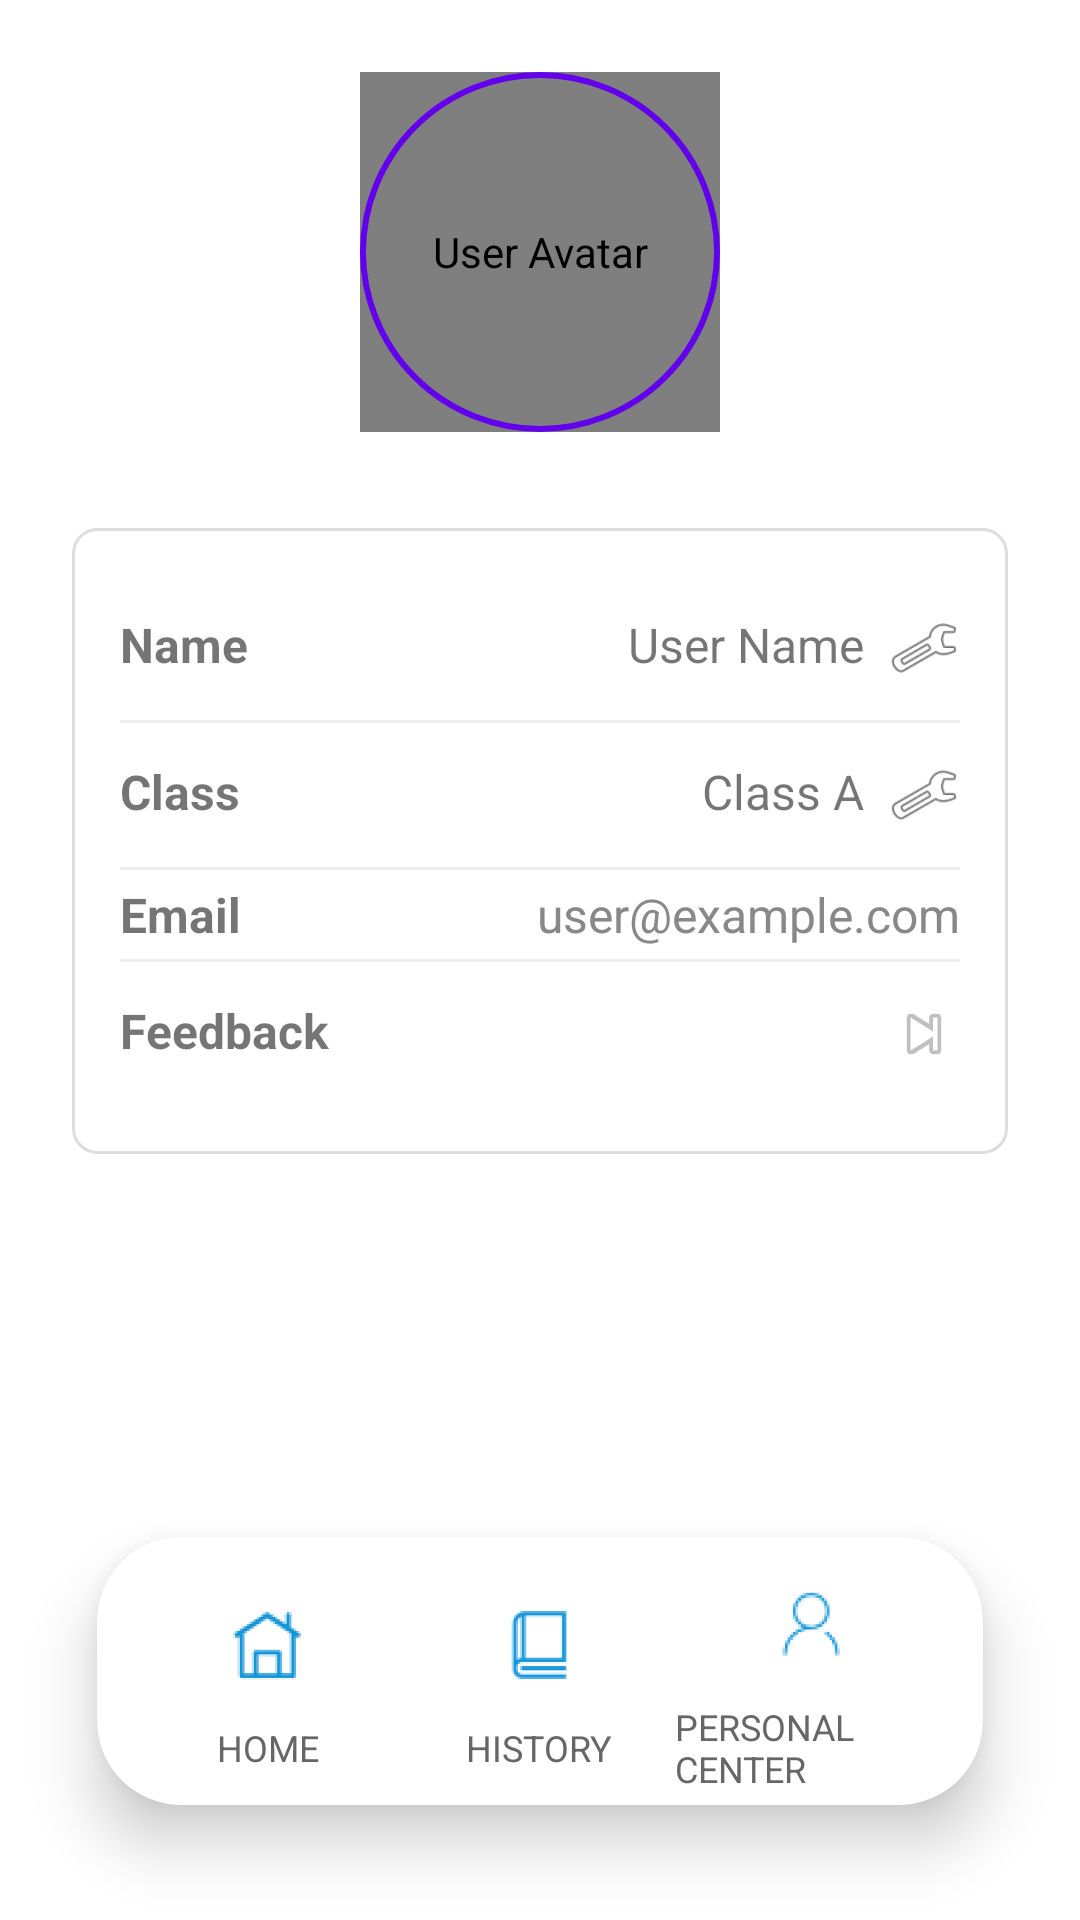

This screen was rendered from an Android layout file. Write that file and the resources it references.
<!-- AndroidManifest.xml: application theme Theme.IAttend -->
<!-- res/layout/activity_user_center.xml -->
<?xml version="1.0" encoding="utf-8"?>
<FrameLayout xmlns:android="http://schemas.android.com/apk/res/android"
    xmlns:app="http://schemas.android.com/apk/res-auto"
    android:layout_width="match_parent"
    android:layout_height="match_parent">

    
    <ProgressBar
        android:id="@+id/progressBar"
        android:layout_width="wrap_content"
        android:layout_height="wrap_content"
        android:layout_gravity="center"
        android:visibility="gone" />

    <ScrollView
        android:layout_width="match_parent"
        android:layout_height="match_parent">

        
        <LinearLayout
            android:id="@+id/userInfoContainer"
            android:layout_width="match_parent"
            android:layout_height="wrap_content"
            android:orientation="vertical"
            android:padding="24dp"
            android:gravity="center">

        
        <RelativeLayout
            android:layout_width="120dp"
            android:layout_height="120dp"
            android:layout_marginBottom="32dp">

            <de.hdodenhof.circleimageview.CircleImageView
                android:id="@+id/ivAvatar"
                android:layout_width="120dp"
                android:layout_height="120dp"
                android:src="@drawable/default_avatar"
                android:scaleType="centerCrop"
                android:contentDescription="User Avatar" />

            <View
                android:layout_width="120dp"
                android:layout_height="120dp"
                android:background="@drawable/circle_border"
                android:clickable="false" />

        </RelativeLayout>

        
        <LinearLayout
            android:layout_width="match_parent"
            android:layout_height="wrap_content"
            android:orientation="vertical"
            android:background="@drawable/edit_text_border"
            android:padding="16dp">

            
            <LinearLayout
                android:layout_width="match_parent"
                android:layout_height="wrap_content"
                android:orientation="horizontal"
                android:paddingVertical="12dp"
                android:clickable="true"
                android:focusable="true"
                android:background="?android:attr/selectableItemBackground">

                <TextView
                    android:layout_width="0dp"
                    android:layout_height="wrap_content"
                    android:layout_weight="1"
                    android:text="Name"
                    android:textSize="16sp"
                    android:textStyle="bold" />

                <TextView
                    android:id="@+id/tvName"
                    android:layout_width="wrap_content"
                    android:layout_height="wrap_content"
                    android:text="User Name"
                    android:textSize="16sp" />

                <ImageView
                    android:layout_width="24dp"
                    android:layout_height="24dp"
                    android:src="@android:drawable/ic_menu_manage"
                    android:layout_marginStart="8dp" />

            </LinearLayout>

            <View
                android:layout_width="match_parent"
                android:layout_height="1dp"
                android:background="#EEEEEE" />

            
            <LinearLayout
                android:id="@+id/layoutClass"
                android:layout_width="match_parent"
                android:layout_height="wrap_content"
                android:orientation="horizontal"
                android:paddingVertical="12dp"
                android:clickable="true"
                android:focusable="true"
                android:background="?android:attr/selectableItemBackground">

                <TextView
                    android:layout_width="0dp"
                    android:layout_height="wrap_content"
                    android:layout_weight="1"
                    android:text="Class"
                    android:textSize="16sp"
                    android:textStyle="bold" />

                <TextView
                    android:id="@+id/tvClass"
                    android:layout_width="wrap_content"
                    android:layout_height="wrap_content"
                    android:text="Class A"
                    android:textSize="16sp" />

                <ImageView
                    android:layout_width="24dp"
                    android:layout_height="24dp"
                    android:src="@android:drawable/ic_menu_manage"
                    android:layout_marginStart="8dp" />

            </LinearLayout>

            <View
                android:layout_width="match_parent"
                android:layout_height="1dp"
                android:background="#EEEEEE" />

            
            <LinearLayout
                android:layout_width="match_parent"
                android:layout_height="wrap_content"
                android:orientation="horizontal"
                android:paddingVertical="12px">

                <TextView
                    android:layout_width="0dp"
                    android:layout_height="wrap_content"
                    android:layout_weight="1"
                    android:text="Email"
                    android:textSize="16sp"
                    android:textStyle="bold" />

                <TextView
                    android:id="@+id/tvEmail"
                    android:layout_width="wrap_content"
                    android:layout_height="wrap_content"
                    android:text="user@example.com"
                    android:textSize="16sp"
                    android:textColor="#888888" />

            </LinearLayout>

            <View
                android:layout_width="match_parent"
                android:layout_height="1dp"
                android:background="#EEEEEE" />

            
            <LinearLayout
                android:id="@+id/layoutFeedback"
                android:layout_width="match_parent"
                android:layout_height="wrap_content"
                android:orientation="horizontal"
                android:paddingVertical="12dp"
                android:clickable="true"
                android:focusable="true"
                android:background="?android:attr/selectableItemBackground">

                <TextView
                    android:layout_width="0dp"
                    android:layout_height="wrap_content"
                    android:layout_weight="1"
                    android:text="Feedback"
                    android:textSize="16sp"
                    android:textStyle="bold" />

                <ImageView
                    android:layout_width="24dp"
                    android:layout_height="24dp"
                    android:src="@android:drawable/ic_media_next" />

            </LinearLayout>

        </LinearLayout>

    </LinearLayout>

    </ScrollView>

    <com.google.android.material.card.MaterialCardView
        android:layout_width="match_parent"
        android:layout_height="wrap_content"
        android:layout_margin="12dp"
        android:layout_gravity="bottom"
        app:cardBackgroundColor="@android:color/white"
        app:cardCornerRadius="28dp"
        app:cardElevation="12dp"
        app:cardUseCompatPadding="true">

        <LinearLayout
            android:id="@+id/navContainer"
            android:layout_width="match_parent"
            android:layout_height="wrap_content"
            android:gravity="center"
            android:orientation="horizontal"
            android:paddingHorizontal="12dp"
            android:paddingVertical="4dp"
            android:baselineAligned="false"
            android:weightSum="3">

            <LinearLayout
                android:id="@+id/navHome"
                android:layout_width="0dp"
                android:layout_height="wrap_content"
                android:layout_weight="1"
                android:gravity="center"
                android:orientation="vertical">

                <ImageView
                    android:layout_width="50dp"
                    android:layout_height="50dp"
                    android:src="@drawable/home_icon"
                    android:contentDescription="@string/home"
                    android:layout_marginBottom="1dp"
                    android:scaleType="centerInside"/>
                <TextView
                    android:id="@+id/tvHome"
                    android:layout_width="wrap_content"
                    android:layout_height="wrap_content"
                    android:text="@string/home"
                    android:textColor="@color/nav_item_color"
                    android:textSize="12sp"
                    android:textAllCaps="true"/>
            </LinearLayout>

            <LinearLayout
                android:id="@+id/navHistory"
                android:layout_width="0dp"
                android:layout_height="wrap_content"
                android:layout_weight="1"
                android:gravity="center"
                android:orientation="vertical">

                <ImageView
                    android:layout_width="50dp"
                    android:layout_height="50dp"
                    android:src="@drawable/history_icon"
                    android:contentDescription="@string/history"
                    android:layout_marginBottom="1dp"
                    android:scaleType="centerInside"/>
                <TextView
                    android:id="@+id/tvHistory"
                    android:layout_width="wrap_content"
                    android:layout_height="wrap_content"
                    android:text="@string/history"
                    android:textColor="@color/nav_item_color"
                    android:textSize="12sp"
                    android:textAllCaps="true"/>
            </LinearLayout>

            <LinearLayout
                android:id="@+id/navPersonalCentre"
                android:layout_width="0dp"
                android:layout_height="wrap_content"
                android:layout_weight="1"
                android:gravity="center"
                android:orientation="vertical">

                <ImageView
                    android:layout_width="50dp"
                    android:layout_height="50dp"
                    android:src="@drawable/personal_center_icon"
                    android:contentDescription="@string/personal_centre"
                    android:layout_marginBottom="1dp"
                    android:scaleType="centerInside"/>
                <TextView
                    android:id="@+id/tvPersonal"
                    android:layout_width="wrap_content"
                    android:layout_height="wrap_content"
                    android:text="@string/personal_centre"
                    android:textColor="@color/nav_item_color"
                    android:textSize="12sp"
                    android:textAllCaps="true"/>
            </LinearLayout>
        </LinearLayout>
    </com.google.android.material.card.MaterialCardView>

</FrameLayout>
<!-- resources referenced by this layout -->
<resources>
  <color name="nav_item_color">#FF666666</color>
  <!-- drawable circle_border (drawable) -->
  <?xml version="1.0" encoding="utf-8"?>
  <shape xmlns:android="http://schemas.android.com/apk/res/android"
      android:shape="oval">
      <stroke
          android:width="2dp"
          android:color="@color/design_default_color_primary" />
      <solid android:color="@android:color/transparent" />
  </shape>
  <!-- drawable default_avatar: png bitmap (drawable, 10674 bytes) -->
  <!-- drawable edit_text_border (drawable) -->
  <?xml version="1.0" encoding="utf-8"?>
  <shape xmlns:android="http://schemas.android.com/apk/res/android">
      <solid android:color="@android:color/white" />
      <stroke
          android:width="1dp"
          android:color="#DDDDDD" />
      <corners android:radius="8dp" />
  </shape>
  <!-- drawable history_icon: webp bitmap (mipmap-mdpi, 2926 bytes) -->
  <!-- drawable home_icon: webp bitmap (mipmap-hdpi, 5320 bytes) -->
  <!-- drawable personal_center_icon (mipmap-anydpi-v26) -->
  <?xml version="1.0" encoding="utf-8"?>
  <adaptive-icon xmlns:android="http://schemas.android.com/apk/res/android">
      <background android:drawable="@drawable/personal_center_icon_background"/>
      <foreground android:drawable="@mipmap/personal_center_icon_foreground"/>
  </adaptive-icon>
  <string name="history">History</string>
  <string name="home">Home</string>
  <string name="personal_centre">Personal Center</string>
  <style name="Theme.IAttend" parent="Theme.MaterialComponents.Light.NoActionBar">
      
      <item name="android:windowBackground">@android:color/white</item>
      
      <item name="android:textColorPrimary">@android:color/black</item>
      
  </style>
</resources>
